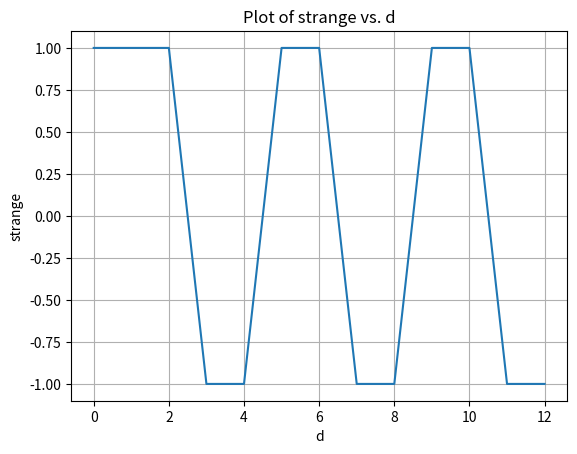

Here is the Python script that generated this plot:
import numpy as np
import matplotlib.pyplot as plt
from itertools import product

# G is our Z2 group
# N is the size of the system N != (4n + 2) or determinant = 0
# d is the distance between two operators
# confs is all configurations
G = [0, 1]
N = 13
confs = list(product(G, repeat=N))

d_values = range(N)
strange_values = []

for d in d_values:
    strange = 0
    numer = 0
    deter = 0
    for conf in confs:
        coefficient = 1
        for i in range(N):
            if conf[i] > conf[(i + 1) % N]:
                coefficient *= -1
        deter += coefficient
        if conf[0] != conf[d - 1]:
            coefficient *= -1
        numer += coefficient
    strange_values.append(numer / deter)

# Plotting the values
plt.plot(d_values, strange_values)
plt.xlabel('d')
plt.ylabel('strange')
plt.title('Plot of strange vs. d')
plt.grid(True)
plt.show()
